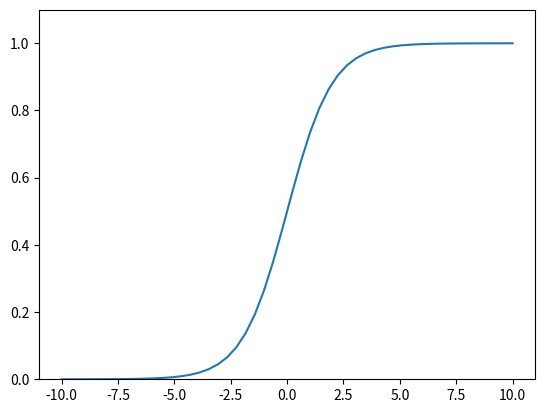

The script that saved this image:
import matplotlib.pyplot as plt
import numpy as np
import pandas as pd
plt.figure()  # 定义一个图像窗口

# 画出y=2x+1和y=x^2的图像
# x = np.linspace(-1, 1, 50)  # 定义x数据范围
# y1 = 2*x+1  # 定义y数据范围
# y2 = x**2
# plt.plot(x, y2)  # plot()画出曲线
# plt.show()  # 显示图像

# 画出sigmoid函数
def sigmoid(x1):
    return 1.0 / (1.0 + np.exp(-x1))

x = np.linspace(-10, 10)
y1 = sigmoid(x)
plt.xlim(-11, 11)
plt.ylim(0, 1.1)
plt.plot(x, y1)
plt.show()



